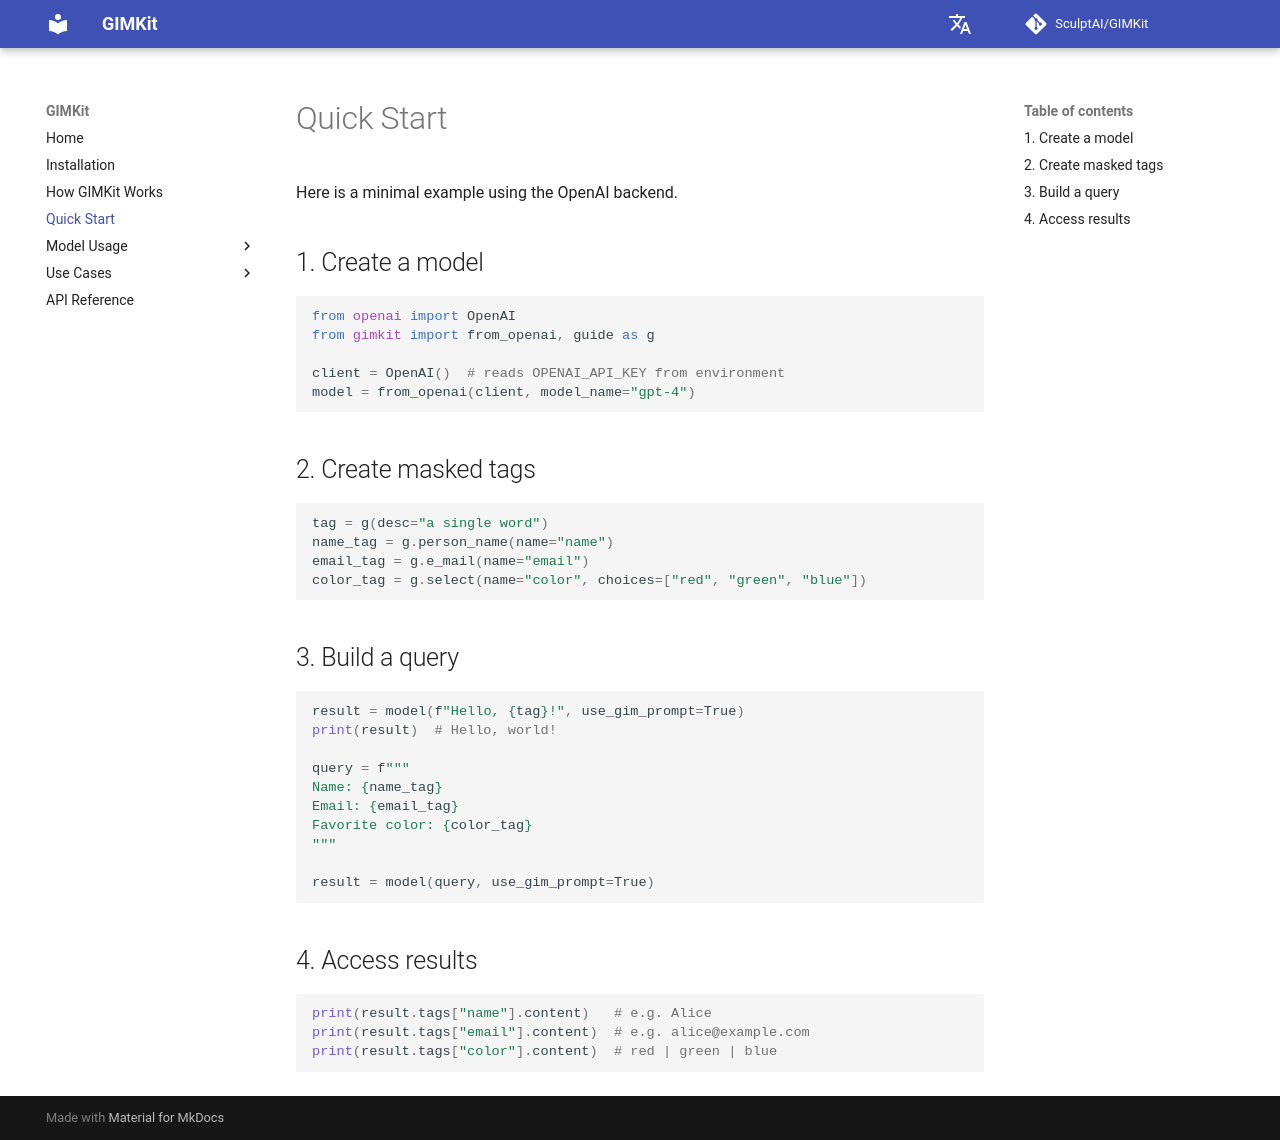

repository: SculptAI/GIMKit · page: quickstart/index.html · generator: mkdocs

# Quick Start

Here is a minimal example using the OpenAI backend.

## 1. Set up the client

```python
from openai import OpenAI
from gimkit import from_openai, guide as g

client = OpenAI()  # reads OPENAI_API_KEY from environment
model = from_openai(client, model_name="gpt-4")
```

## 2. Create a query with masked tags

```python
result = model(f"Hello, {g(desc='a single word')}!", use_gim_prompt=True)
print(result)  # Hello, world!
```

## 3. Run a structured form

```python
query = f"""
Name: {g.person_name(name="name")}
Email: {g.e_mail(name="email")}
Favorite color: {g.select(name="color", choices=["red", "green", "blue"])}
"""

result = model(query, use_gim_prompt=True)
print(result.tags["name"].content)   # e.g. Alice
print(result.tags["email"].content)  # e.g. alice@example.com
print(result.tags["color"].content)  # red | green | blue
```
